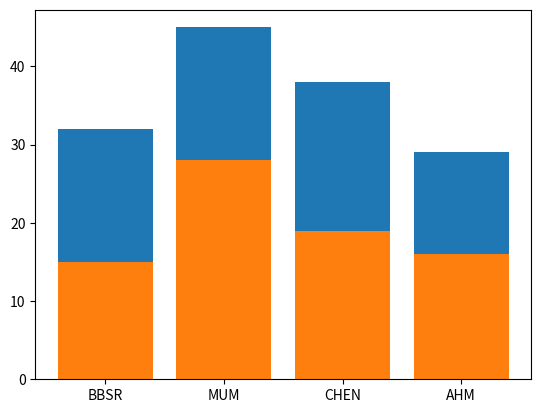

Here is the Python script that generated this plot:
from matplotlib import pyplot as plt

disc1 = {"BBSR":(35,25),"MUM":(35,32),"CHEN":(34,30),"AHM":(33,29)}
l1=[(35,25),(35,32),(34,30),(33,29)]
ht=[32,45,38,29]
lt=[15,28,19,16]
l2=["BBSR","MUM","CHEN","AHM"]
plt.bar(l2,ht)
plt.bar(l2,lt)
plt.show()